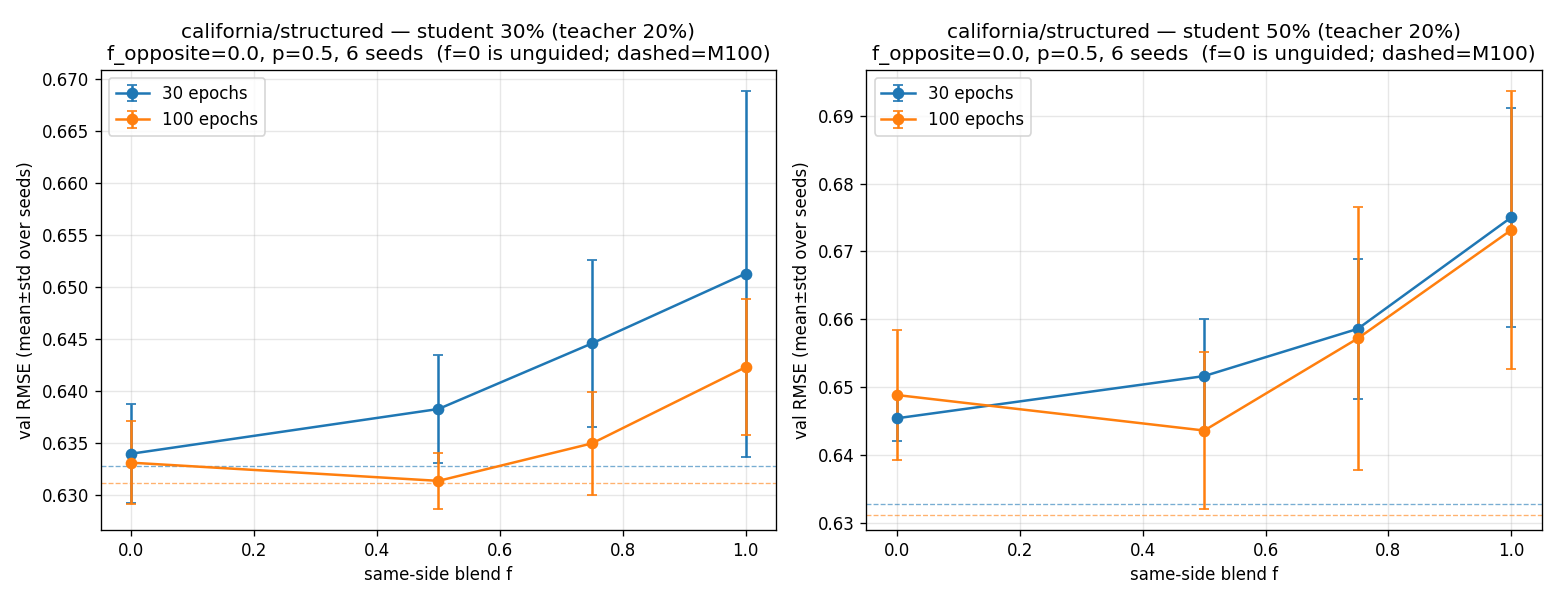

Source data for this figure (header and first rows):
dataset, mode, epochs, seed, teacher_frac, f_opposite, p_teacher, rmse_M100, rmse_M20, student_frac, f, rmse_unguided, rmse_guided
california, structured, 30, 42, 0.2, 0.0, 0.5, 0.6241, 0.6407, 0.3, 0.0, 0.6399, 0.6399
california, structured, 30, 42, 0.2, 0.0, 0.5, 0.6241, 0.6407, 0.3, 0.5, 0.6399, 0.6371
california, structured, 30, 42, 0.2, 0.0, 0.5, 0.6241, 0.6407, 0.3, 0.75, 0.6399, 0.6422
california, structured, 30, 42, 0.2, 0.0, 0.5, 0.6241, 0.6407, 0.3, 1.0, 0.6399, 0.6534
california, structured, 30, 42, 0.2, 0.0, 0.5, 0.6241, 0.6407, 0.5, 0.0, 0.6502, 0.6502
california, structured, 30, 42, 0.2, 0.0, 0.5, 0.6241, 0.6407, 0.5, 0.5, 0.6502, 0.6637
california, structured, 30, 42, 0.2, 0.0, 0.5, 0.6241, 0.6407, 0.5, 0.75, 0.6502, 0.6728
california, structured, 30, 42, 0.2, 0.0, 0.5, 0.6241, 0.6407, 0.5, 1.0, 0.6502, 0.6939
california, structured, 30, 43, 0.2, 0.0, 0.5, 0.6325, 0.6401, 0.3, 0.0, 0.6307, 0.6307
california, structured, 30, 43, 0.2, 0.0, 0.5, 0.6325, 0.6401, 0.3, 0.5, 0.6307, 0.6399
california, structured, 30, 43, 0.2, 0.0, 0.5, 0.6325, 0.6401, 0.3, 0.75, 0.6307, 0.6415
california, structured, 30, 43, 0.2, 0.0, 0.5, 0.6325, 0.6401, 0.3, 1.0, 0.6307, 0.6341
california, structured, 30, 43, 0.2, 0.0, 0.5, 0.6325, 0.6401, 0.5, 0.0, 0.6456, 0.6456
california, structured, 30, 43, 0.2, 0.0, 0.5, 0.6325, 0.6401, 0.5, 0.5, 0.6456, 0.6423
california, structured, 30, 43, 0.2, 0.0, 0.5, 0.6325, 0.6401, 0.5, 0.75, 0.6456, 0.6435
california, structured, 30, 43, 0.2, 0.0, 0.5, 0.6325, 0.6401, 0.5, 1.0, 0.6456, 0.643
california, structured, 30, 44, 0.2, 0.0, 0.5, 0.6332, 0.6305, 0.3, 0.0, 0.6323, 0.6323
california, structured, 30, 44, 0.2, 0.0, 0.5, 0.6332, 0.6305, 0.3, 0.5, 0.6323, 0.6373
california, structured, 30, 44, 0.2, 0.0, 0.5, 0.6332, 0.6305, 0.3, 0.75, 0.6323, 0.6608
california, structured, 30, 44, 0.2, 0.0, 0.5, 0.6332, 0.6305, 0.3, 1.0, 0.6323, 0.6817
california, structured, 30, 44, 0.2, 0.0, 0.5, 0.6332, 0.6305, 0.5, 0.0, 0.6403, 0.6403
california, structured, 30, 44, 0.2, 0.0, 0.5, 0.6332, 0.6305, 0.5, 0.5, 0.6403, 0.645
california, structured, 30, 44, 0.2, 0.0, 0.5, 0.6332, 0.6305, 0.5, 0.75, 0.6403, 0.6488
california, structured, 30, 44, 0.2, 0.0, 0.5, 0.6332, 0.6305, 0.5, 1.0, 0.6403, 0.6859
california, structured, 30, 45, 0.2, 0.0, 0.5, 0.6414, 0.6279, 0.3, 0.0, 0.6347, 0.6347
california, structured, 30, 45, 0.2, 0.0, 0.5, 0.6414, 0.6279, 0.3, 0.5, 0.6347, 0.6388
california, structured, 30, 45, 0.2, 0.0, 0.5, 0.6414, 0.6279, 0.3, 0.75, 0.6347, 0.6472
california, structured, 30, 45, 0.2, 0.0, 0.5, 0.6414, 0.6279, 0.3, 1.0, 0.6347, 0.6297
california, structured, 30, 45, 0.2, 0.0, 0.5, 0.6414, 0.6279, 0.5, 0.0, 0.6489, 0.6489
california, structured, 30, 45, 0.2, 0.0, 0.5, 0.6414, 0.6279, 0.5, 0.5, 0.6489, 0.6527
california, structured, 30, 45, 0.2, 0.0, 0.5, 0.6414, 0.6279, 0.5, 0.75, 0.6489, 0.6654
california, structured, 30, 45, 0.2, 0.0, 0.5, 0.6414, 0.6279, 0.5, 1.0, 0.6489, 0.6819
california, structured, 30, 46, 0.2, 0.0, 0.5, 0.6378, 0.6357, 0.3, 0.0, 0.6267, 0.6267
california, structured, 30, 46, 0.2, 0.0, 0.5, 0.6378, 0.6357, 0.3, 0.5, 0.6267, 0.6294
california, structured, 30, 46, 0.2, 0.0, 0.5, 0.6378, 0.6357, 0.3, 0.75, 0.6267, 0.6362
california, structured, 30, 46, 0.2, 0.0, 0.5, 0.6378, 0.6357, 0.3, 1.0, 0.6267, 0.6461
california, structured, 30, 46, 0.2, 0.0, 0.5, 0.6378, 0.6357, 0.5, 0.0, 0.6435, 0.6435
california, structured, 30, 46, 0.2, 0.0, 0.5, 0.6378, 0.6357, 0.5, 0.5, 0.6435, 0.6615
california, structured, 30, 46, 0.2, 0.0, 0.5, 0.6378, 0.6357, 0.5, 0.75, 0.6435, 0.6661
california, structured, 30, 46, 0.2, 0.0, 0.5, 0.6378, 0.6357, 0.5, 1.0, 0.6435, 0.6753
california, structured, 30, 47, 0.2, 0.0, 0.5, 0.6278, 0.6367, 0.3, 0.0, 0.6396, 0.6396
california, structured, 30, 47, 0.2, 0.0, 0.5, 0.6278, 0.6367, 0.3, 0.5, 0.6396, 0.6471
california, structured, 30, 47, 0.2, 0.0, 0.5, 0.6278, 0.6367, 0.3, 0.75, 0.6396, 0.6395
california, structured, 30, 47, 0.2, 0.0, 0.5, 0.6278, 0.6367, 0.3, 1.0, 0.6396, 0.6627
california, structured, 30, 47, 0.2, 0.0, 0.5, 0.6278, 0.6367, 0.5, 0.0, 0.6437, 0.6437
california, structured, 30, 47, 0.2, 0.0, 0.5, 0.6278, 0.6367, 0.5, 0.5, 0.6437, 0.6445
california, structured, 30, 47, 0.2, 0.0, 0.5, 0.6278, 0.6367, 0.5, 0.75, 0.6437, 0.6549
california, structured, 30, 47, 0.2, 0.0, 0.5, 0.6278, 0.6367, 0.5, 1.0, 0.6437, 0.6701
california, structured, 100, 42, 0.2, 0.0, 0.5, 0.6434, 0.6316, 0.3, 0.0, 0.6397, 0.6397
california, structured, 100, 42, 0.2, 0.0, 0.5, 0.6434, 0.6316, 0.3, 0.5, 0.6397, 0.6354
california, structured, 100, 42, 0.2, 0.0, 0.5, 0.6434, 0.6316, 0.3, 0.75, 0.6397, 0.6395
california, structured, 100, 42, 0.2, 0.0, 0.5, 0.6434, 0.6316, 0.3, 1.0, 0.6397, 0.6433
california, structured, 100, 42, 0.2, 0.0, 0.5, 0.6434, 0.6316, 0.5, 0.0, 0.6673, 0.6673
california, structured, 100, 42, 0.2, 0.0, 0.5, 0.6434, 0.6316, 0.5, 0.5, 0.6673, 0.6629
california, structured, 100, 42, 0.2, 0.0, 0.5, 0.6434, 0.6316, 0.5, 0.75, 0.6673, 0.6768
california, structured, 100, 42, 0.2, 0.0, 0.5, 0.6434, 0.6316, 0.5, 1.0, 0.6673, 0.6958
california, structured, 100, 43, 0.2, 0.0, 0.5, 0.6213, 0.6509, 0.3, 0.0, 0.6344, 0.6344
california, structured, 100, 43, 0.2, 0.0, 0.5, 0.6213, 0.6509, 0.3, 0.5, 0.6344, 0.6347
california, structured, 100, 43, 0.2, 0.0, 0.5, 0.6213, 0.6509, 0.3, 0.75, 0.6344, 0.6359
california, structured, 100, 43, 0.2, 0.0, 0.5, 0.6213, 0.6509, 0.3, 1.0, 0.6344, 0.6357
... 36 more rows
